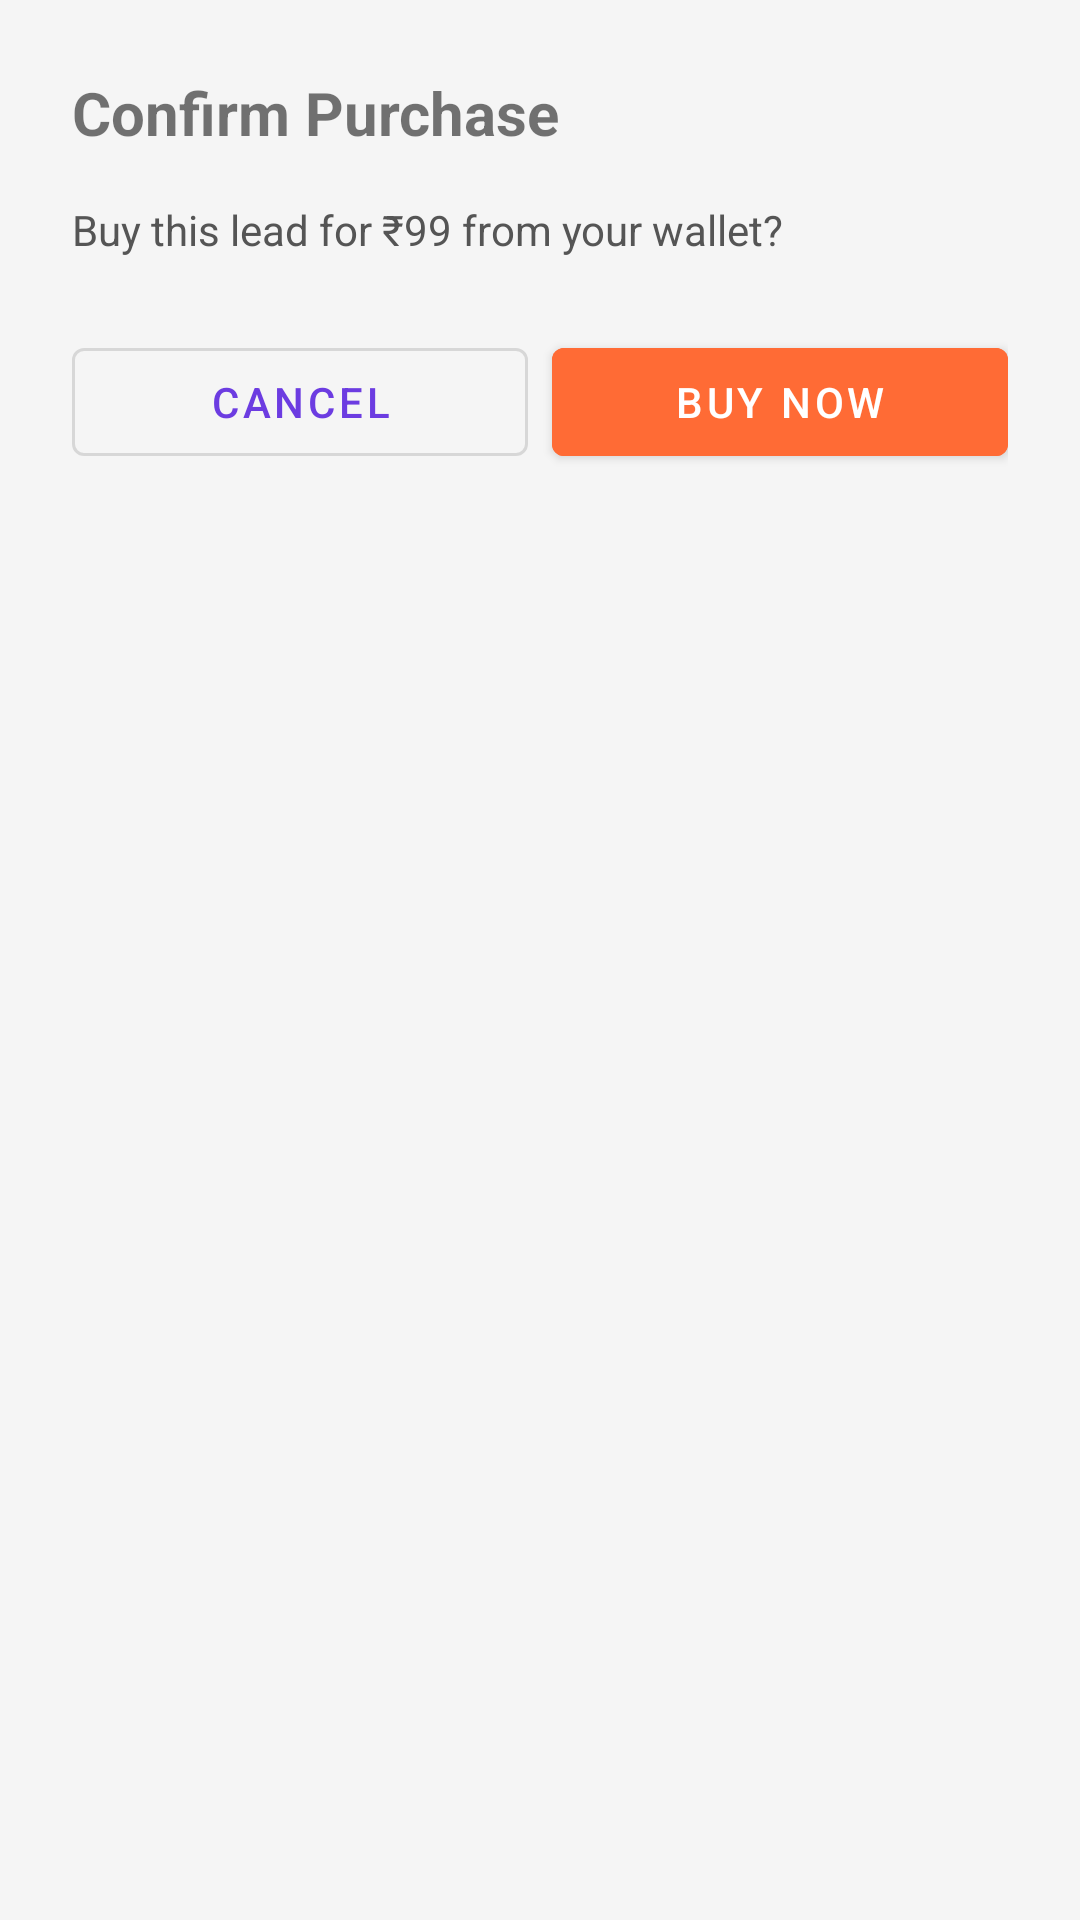

Produce the Android XML layout that renders to this screen, including the resource entries it uses.
<!-- AndroidManifest.xml: application theme Theme.AstroSampark -->
<!-- res/layout/dialog_buy_lead.xml -->
<?xml version="1.0" encoding="utf-8"?>
<LinearLayout
    xmlns:android="http://schemas.android.com/apk/res/android"
    xmlns:app="http://schemas.android.com/apk/res-auto"
    android:layout_width="match_parent"
    android:layout_height="wrap_content"
    android:orientation="vertical"
    android:padding="24dp">

    <TextView
        android:layout_width="wrap_content"
        android:layout_height="wrap_content"
        android:text="Confirm Purchase"
        android:textSize="20sp"
        android:textStyle="bold"
        android:layout_marginBottom="16dp" />

    <TextView
        android:id="@+id/tvDialogInfo"
        android:layout_width="wrap_content"
        android:layout_height="wrap_content"
        android:textSize="14sp"
        android:textColor="#555555"
        android:layout_marginBottom="24dp"
        android:text="Buy this lead for ₹99 from your wallet?" />

    <LinearLayout
        android:layout_width="match_parent"
        android:layout_height="wrap_content"
        android:orientation="horizontal">

        <com.google.android.material.button.MaterialButton
            android:id="@+id/btnCancel"
            android:layout_width="0dp"
            android:layout_height="48dp"
            android:layout_weight="1"
            android:layout_marginEnd="8dp"
            android:text="Cancel"
            style="@style/Widget.MaterialComponents.Button.OutlinedButton" />

        <com.google.android.material.button.MaterialButton
            android:id="@+id/btnConfirm"
            android:layout_width="0dp"
            android:layout_height="48dp"
            android:layout_weight="1"
            android:text="Buy Now"
            android:backgroundTint="@color/orange_cta" />
    </LinearLayout>
</LinearLayout>
<!-- resources referenced by this layout -->
<resources>
  <color name="orange_cta">#FF6B35</color>
  <style name="Theme.AstroSampark" parent="Theme.MaterialComponents.DayNight.DarkActionBar">
          <item name="colorPrimary">@color/purple_primary</item>
          <item name="colorPrimaryVariant">@color/purple_dark</item>
          <item name="colorSecondary">@color/orange_cta</item>
          <item name="colorSecondaryVariant">@color/orange_dark</item>
          <item name="colorOnPrimary">@color/white</item>
          <item name="colorOnSecondary">@color/white</item>
          <item name="android:colorBackground">@color/background</item>
          <item name="colorSurface">@color/surface</item>
          <item name="android:statusBarColor" tools:targetApi="l">@color/purple_dark</item>
          <item name="windowActionBar">false</item>
          <item name="windowNoTitle">true</item>
      </style>
  <color name="purple_primary">#6C3CE1</color>
  <color name="purple_dark">#4A2BA0</color>
  <color name="orange_dark">#E55A24</color>
  <color name="white">#FFFFFF</color>
  <color name="background">#F5F5F5</color>
  <color name="surface">#FFFFFF</color>
</resources>
